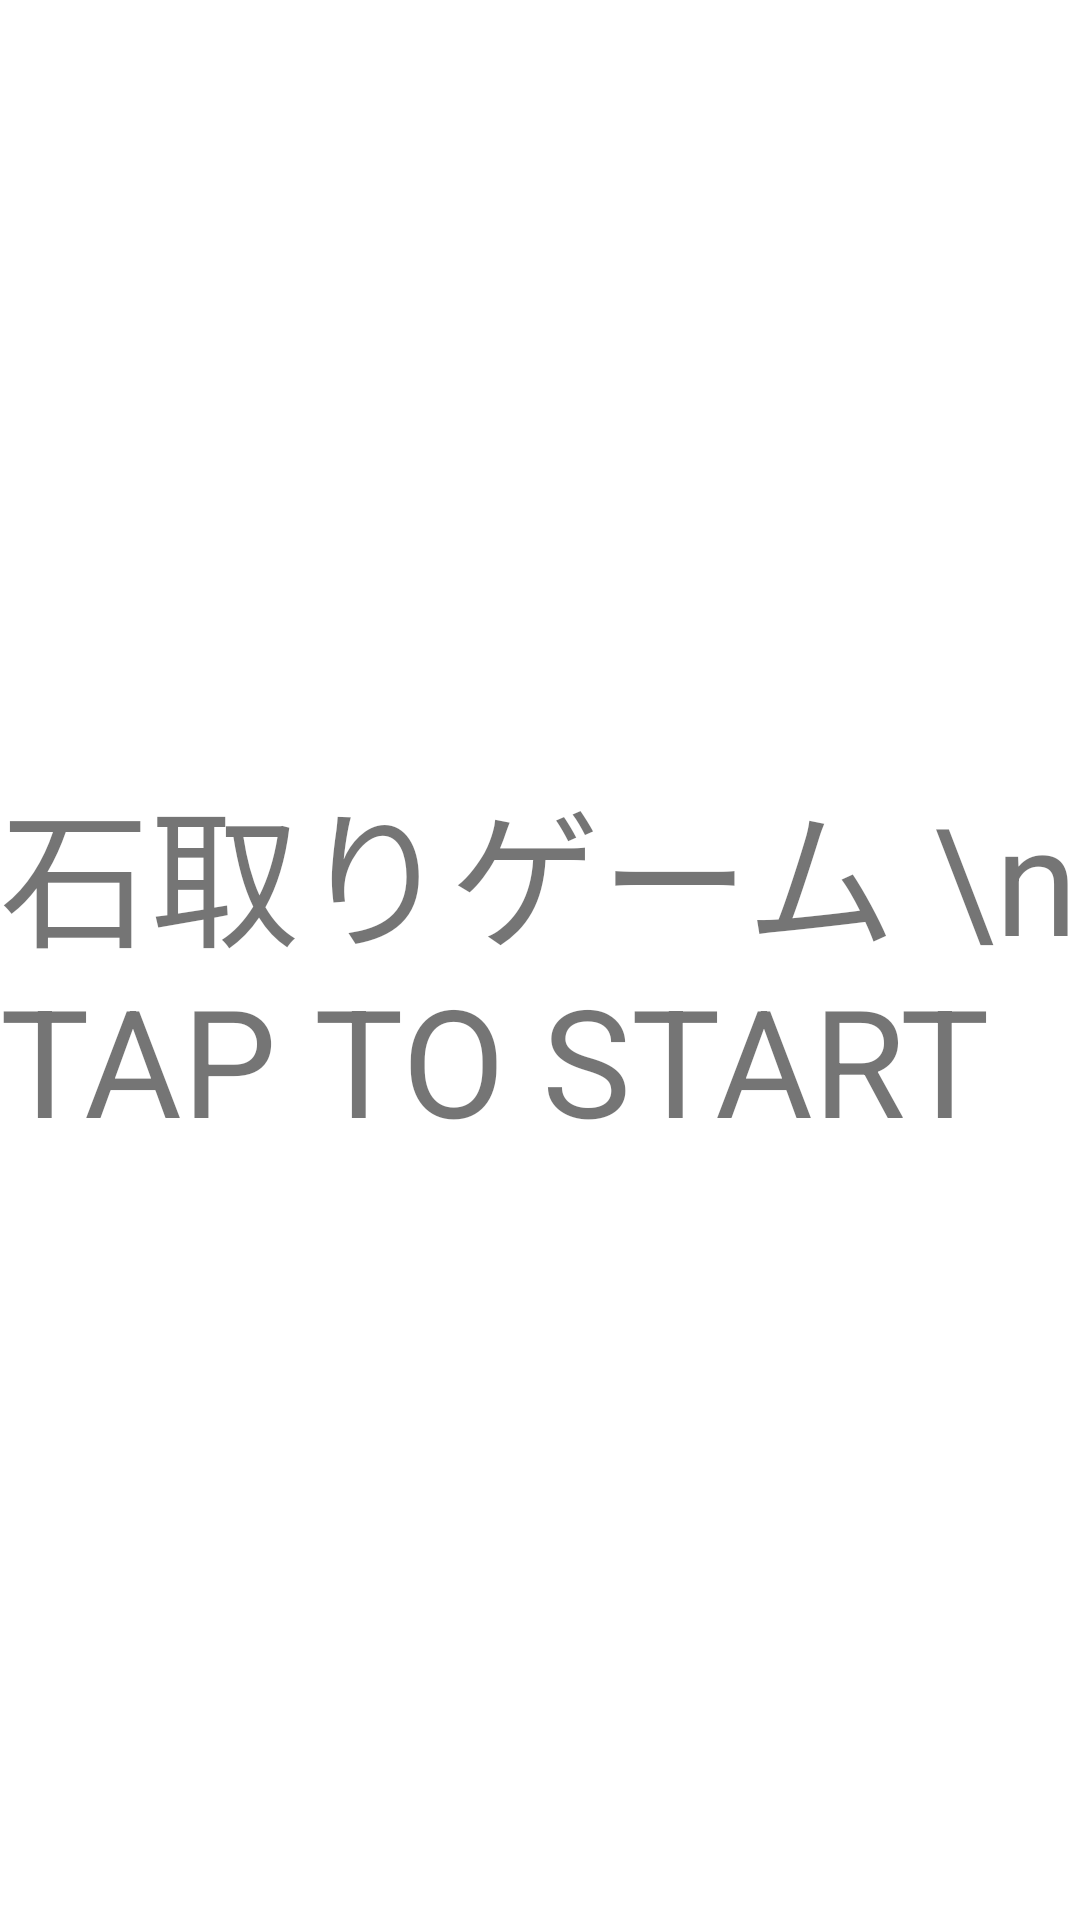

Produce the Android XML layout that renders to this screen, including the resource entries it uses.
<!-- AndroidManifest.xml: application theme Theme.Ishitorigame -->
<!-- res/layout/title.xml -->
<?xml version="1.0" encoding="utf-8"?>
<androidx.constraintlayout.widget.ConstraintLayout xmlns:android="http://schemas.android.com/apk/res/android"
    xmlns:app="http://schemas.android.com/apk/res-auto"
    android:layout_width="match_parent"
    android:layout_height="match_parent"
    xmlns:tools="http://schemas.android.com/tools"
    tools:context=".MainActivity">

    <LinearLayout
        android:layout_width="match_parent"
        android:layout_height="wrap_content"
        android:orientation="vertical"
        app:layout_constraintBottom_toBottomOf="parent"
        app:layout_constraintTop_toTopOf="parent">

        <TextView
            android:id="@+id/Title"
            android:layout_width="match_parent"
            android:layout_height="wrap_content"
            android:layout_weight="1"
            android:text="石取りゲーム \n TAP TO START"
            android:textSize="50dp" />

    </LinearLayout>

</androidx.constraintlayout.widget.ConstraintLayout>
<!-- resources referenced by this layout -->
<resources>
  <style name="Theme.Ishitorigame" parent="Theme.MaterialComponents.DayNight.DarkActionBar">
          <item name="windowNoTitle">true</item>
          
          <item name="colorPrimary">@color/purple_500</item>
          <item name="colorPrimaryVariant">@color/purple_700</item>
          <item name="colorOnPrimary">@color/white</item>
          
          <item name="colorSecondary">@color/teal_200</item>
          <item name="colorSecondaryVariant">@color/teal_700</item>
          <item name="colorOnSecondary">@color/black</item>
          
          <item name="android:statusBarColor">?attr/colorPrimaryVariant</item>
          
      </style>
  <!-- not gathered from this repository: default colours our renderer supplied (Android Studio template values) -->
  <color name="purple_500">#FF6200EE</color>
  <color name="purple_700">#FF3700B3</color>
  <color name="teal_200">#FF03DAC5</color>
  <color name="teal_700">#FF018786</color>
  <color name="black">#FF000000</color>
  <color name="white">#FFFFFFFF</color>
</resources>
